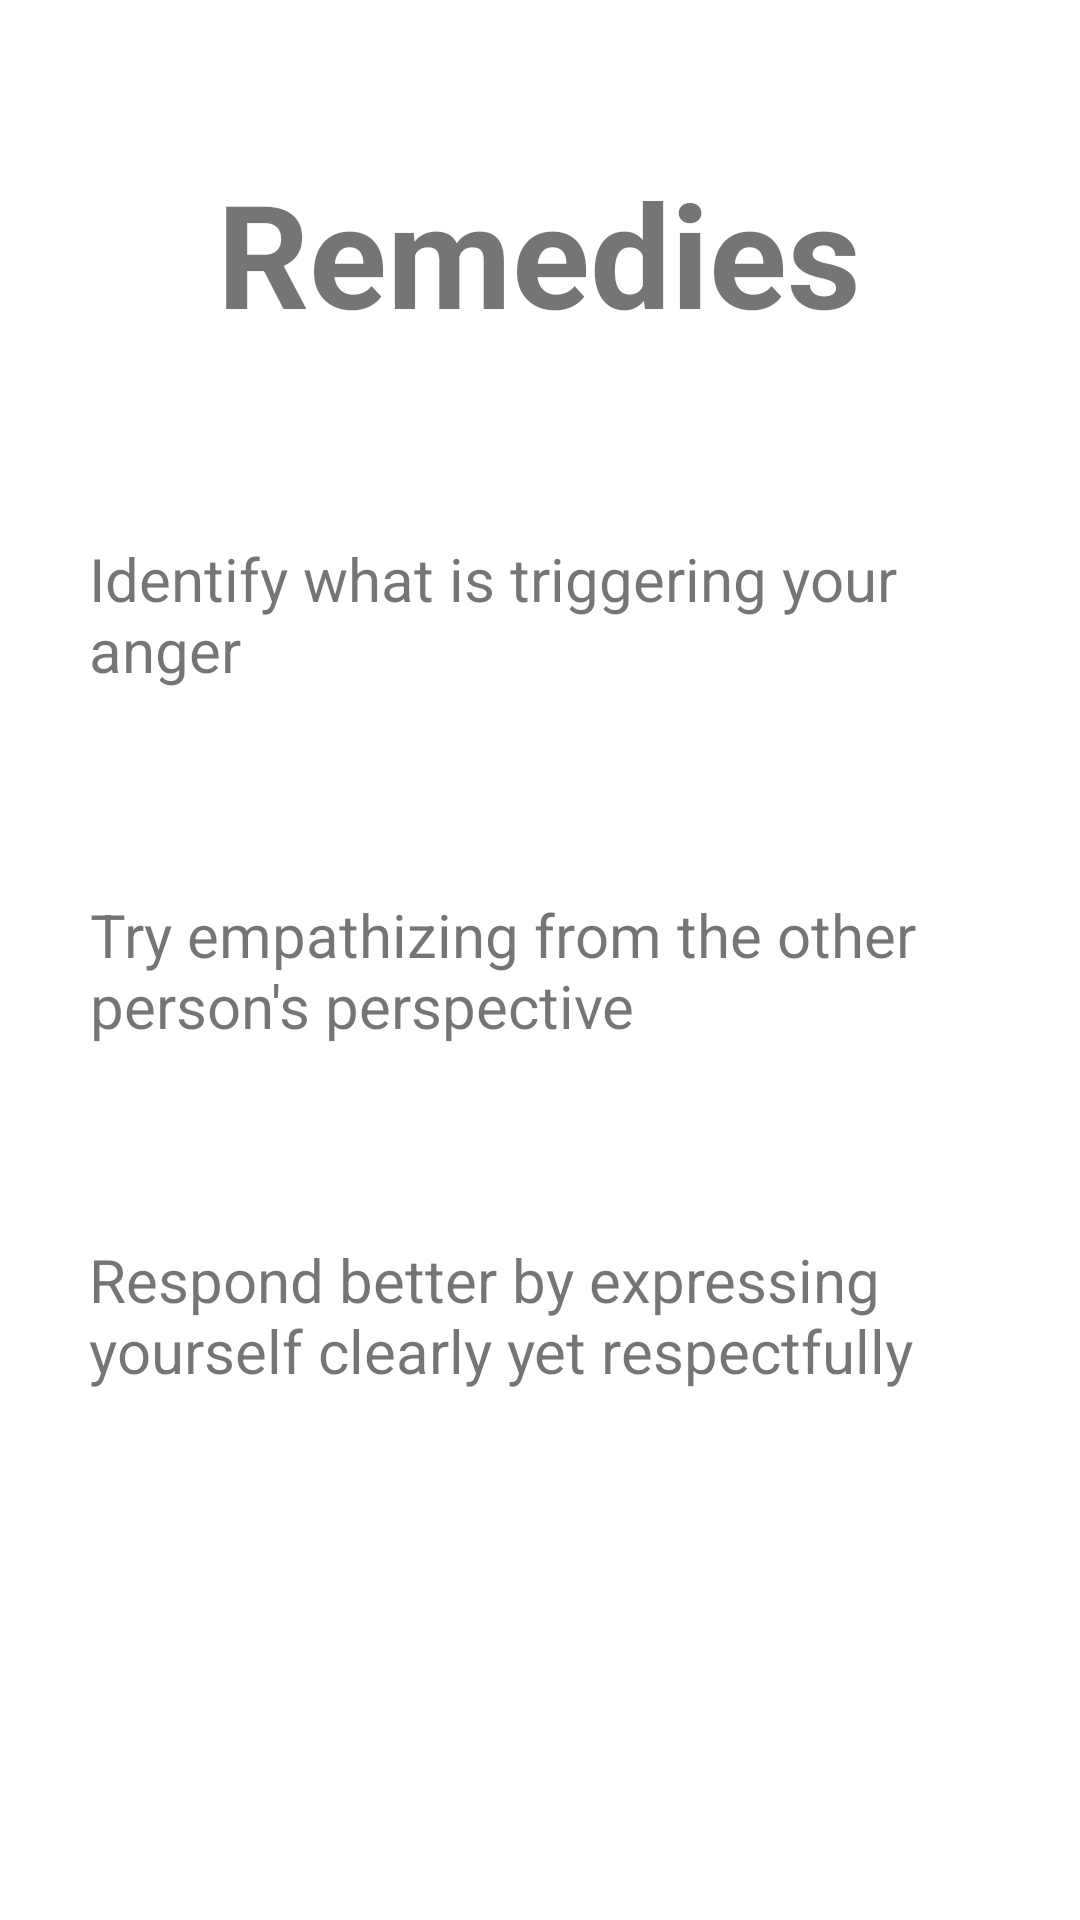

The Android layout XML behind this screen, and the referenced resources:
<!-- AndroidManifest.xml: application theme Theme.MindHealing -->
<!-- res/layout/activity_fourth.xml -->
<?xml version="1.0" encoding="utf-8"?>
<androidx.constraintlayout.widget.ConstraintLayout xmlns:android="http://schemas.android.com/apk/res/android"
    xmlns:app="http://schemas.android.com/apk/res-auto"
    xmlns:tools="http://schemas.android.com/tools"
    android:layout_width="match_parent"
    android:layout_height="match_parent"
    tools:context=".FourthActivity">

    <TextView
        android:id="@+id/textView7"
        android:layout_width="wrap_content"
        android:layout_height="wrap_content"
        android:text="Remedies"
        android:textSize="48sp"
        android:textStyle="bold"
        app:layout_constraintBottom_toTopOf="@+id/textView8"
        app:layout_constraintEnd_toEndOf="parent"
        app:layout_constraintHorizontal_bias="0.497"
        app:layout_constraintStart_toStartOf="parent"
        app:layout_constraintTop_toTopOf="parent"
        app:layout_constraintVertical_bias="0.451" />

    <TextView
        android:id="@+id/textView8"
        android:layout_width="300dp"
        android:layout_height="wrap_content"
        android:layout_marginBottom="68dp"
        android:text="Identify what is triggering your anger"
        android:textSize="20sp"
        app:layout_constraintBottom_toTopOf="@+id/textView9"
        app:layout_constraintEnd_toEndOf="parent"
        app:layout_constraintHorizontal_bias="0.496"
        app:layout_constraintStart_toStartOf="parent" />

    <TextView
        android:id="@+id/textView9"
        android:layout_width="300dp"
        android:layout_height="59dp"
        android:layout_marginBottom="56dp"
        android:text="Try empathizing from the other person's perspective"
        android:textSize="20sp"
        app:layout_constraintBottom_toTopOf="@+id/textView10"
        app:layout_constraintEnd_toEndOf="parent"
        app:layout_constraintStart_toStartOf="parent" />

    <TextView
        android:id="@+id/textView10"
        android:layout_width="300dp"
        android:layout_height="79dp"
        android:layout_marginBottom="148dp"
        android:text="Respond better by expressing yourself clearly yet respectfully"
        android:textSize="20sp"
        app:layout_constraintBottom_toBottomOf="parent"
        app:layout_constraintEnd_toEndOf="parent"
        app:layout_constraintHorizontal_bias="0.495"
        app:layout_constraintStart_toStartOf="parent" />
</androidx.constraintlayout.widget.ConstraintLayout>
<!-- resources referenced by this layout -->
<resources>
  <style name="Theme.MindHealing" parent="Theme.MaterialComponents.DayNight.DarkActionBar">
          
          <item name="colorPrimary">@color/purple_500</item>
          <item name="colorPrimaryVariant">@color/purple_700</item>
          <item name="colorOnPrimary">@color/white</item>
          
          <item name="colorSecondary">@color/teal_200</item>
          <item name="colorSecondaryVariant">@color/teal_700</item>
          <item name="colorOnSecondary">@color/black</item>
          
          <item name="android:statusBarColor" tools:targetApi="21">?attr/colorPrimaryVariant</item>
          
      </style>
  <!-- not gathered from this repository: default colours our renderer supplied (Android Studio template values) -->
  <color name="purple_500">#FF6200EE</color>
  <color name="purple_700">#FF3700B3</color>
  <color name="teal_200">#FF03DAC5</color>
  <color name="teal_700">#FF018786</color>
  <color name="black">#FF000000</color>
  <color name="white">#FFFFFFFF</color>
</resources>
